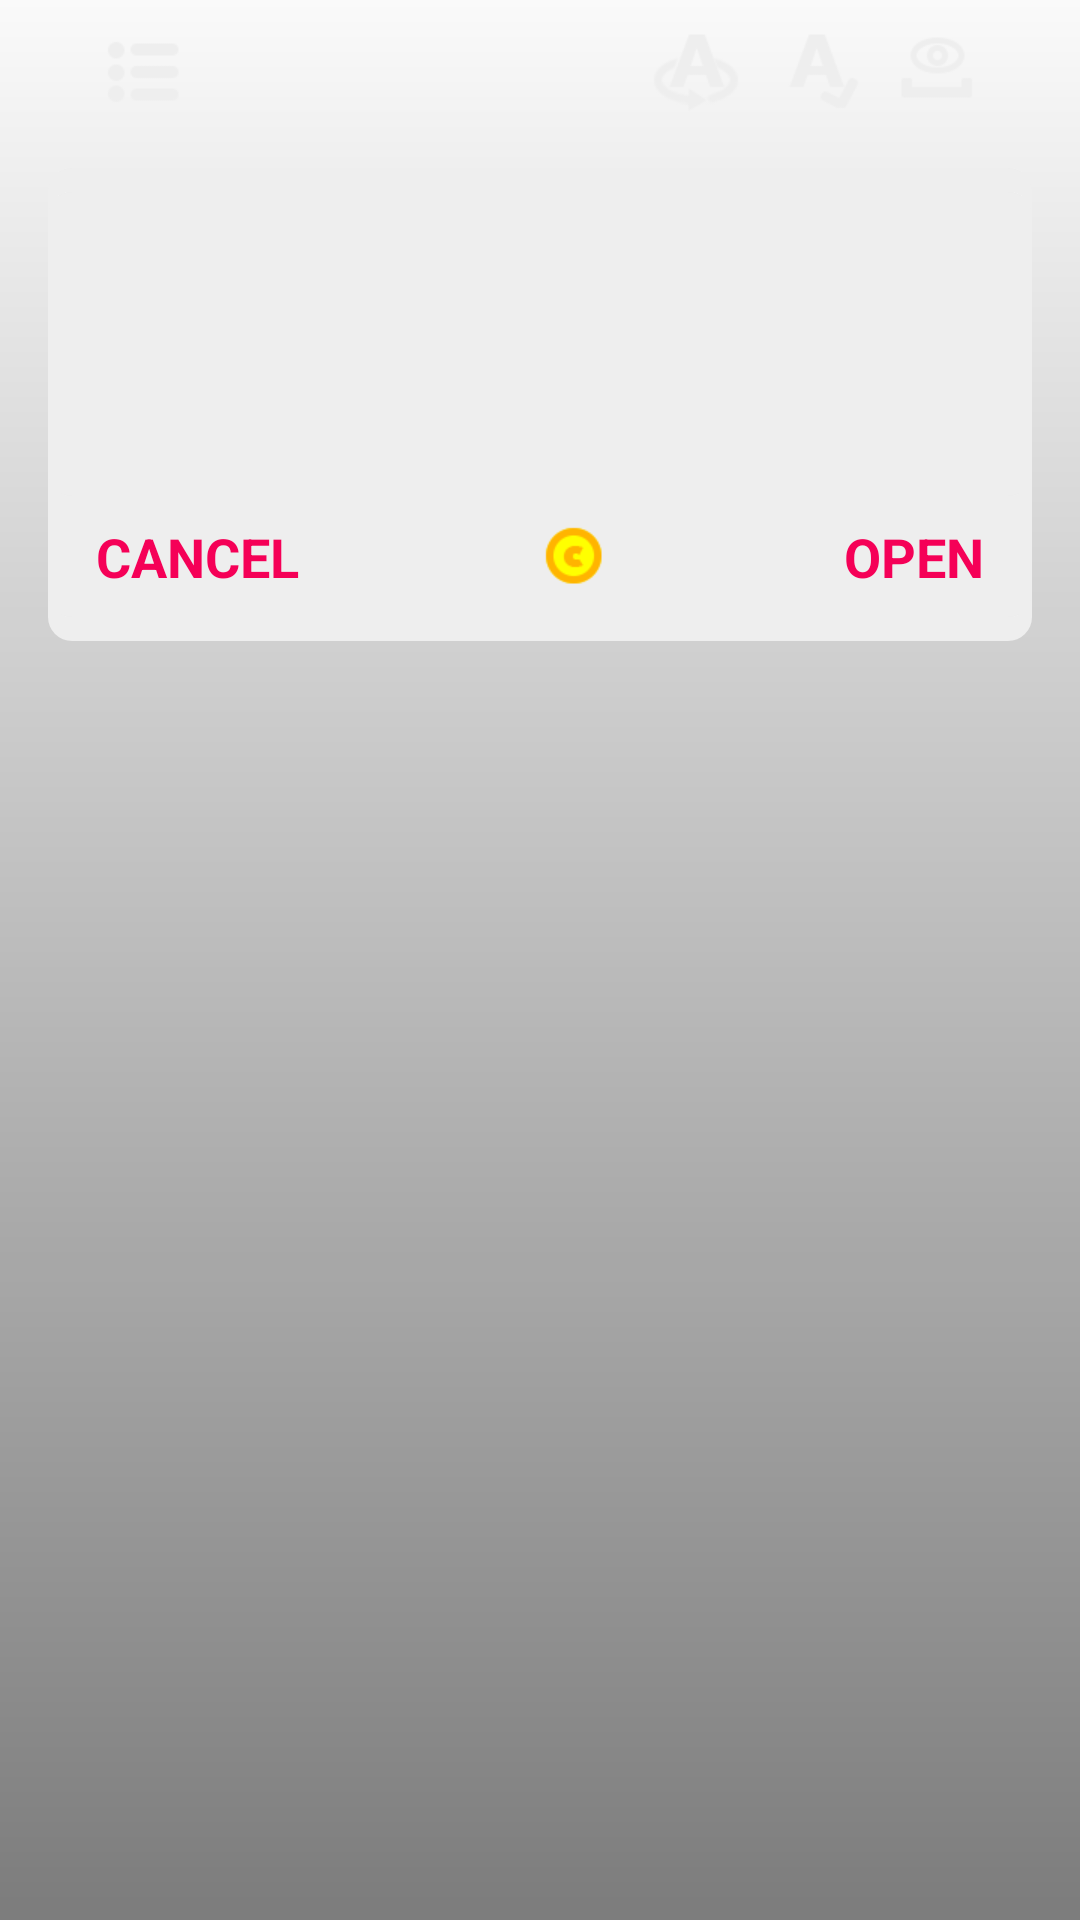

The Android layout XML behind this screen, and the referenced resources:
<!-- AndroidManifest.xml: application theme AppTheme -->
<!-- res/layout/cipher_fragment.xml -->
<?xml version="1.0" encoding="utf-8"?>
<LinearLayout xmlns:android="http://schemas.android.com/apk/res/android"
              android:id="@+id/cipher_screen_background_view"
              android:layout_width="match_parent"
              android:layout_height="match_parent"
              android:clickable="true"
              android:orientation="vertical">

    <LinearLayout
        android:layout_width="match_parent"
        android:layout_height="match_parent"
        android:background="@drawable/levels_screen_tint"
        android:orientation="vertical"
        android:paddingBottom="@dimen/activity_vertical_marginBottom"
        android:paddingLeft="@dimen/activity_horizontal_margin"
        android:paddingRight="@dimen/activity_horizontal_margin"
        android:paddingTop="@dimen/levels_screen_margin_top">

        <LinearLayout
            android:layout_width="match_parent"
            android:layout_height="wrap_content"
            android:layout_gravity="center_horizontal"
            android:orientation="horizontal">

            <ImageButton
                android:id="@+id/cipher_screen_levels_imageButton"
                style="@style/CipherBackImageButton"
                android:layout_width="wrap_content"
                android:layout_height="wrap_content"
                android:layout_marginLeft="16dp"
                android:layout_marginRight="16dp"
                android:contentDescription="@string/cipher_levels"/>

            <TextView
                android:id="@+id/cipher_screen_cipher_title_textView"
                style="@style/CipherTitleTextView"
                android:layout_width="wrap_content"
                android:layout_height="wrap_content"
                android:layout_gravity="center_vertical"
                android:paddingLeft="8dp"
                android:paddingRight="8dp"/>

            <View
                android:layout_width="0dp"
                android:layout_height="0dp"
                android:layout_weight="1"
                android:visibility="invisible"/>

            <LinearLayout
                android:id="@+id/cipher_screen_hint_control_panel"
                android:layout_width="wrap_content"
                android:layout_height="wrap_content"
                android:layout_marginLeft="16dp"
                android:layout_marginRight="16dp"
                android:orientation="horizontal">

                <ImageButton
                    android:id="@+id/cipher_screen_hint_letter_imageButton"
                    style="@style/CipherHintLetterImageButton"
                    android:layout_width="wrap_content"
                    android:layout_height="wrap_content"
                    android:contentDescription="@string/cipher_hint_letter"/>

                <LinearLayout
                    android:id="@+id/cipher_screen_hint_overall_panel"
                    android:layout_width="wrap_content"
                    android:layout_height="wrap_content"
                    android:orientation="horizontal">

                    <ImageButton
                        android:id="@+id/cipher_screen_hint_check_letters_imageButton"
                        style="@style/CipherHintCheckLettersImageButton"
                        android:layout_width="wrap_content"
                        android:layout_height="wrap_content"
                        android:layout_marginLeft="@dimen/hint_button_margin"
                        android:layout_marginStart="@dimen/hint_button_margin"
                        android:contentDescription="@string/cipher_hint_check_letters"/>

                    <ImageButton
                        android:id="@+id/cipher_screen_hint_open_delimiters_imageButton"
                        style="@style/CipherHintOpenDelimitersImageButton"
                        android:layout_width="wrap_content"
                        android:layout_height="wrap_content"
                        android:layout_marginLeft="@dimen/hint_button_margin"
                        android:layout_marginStart="@dimen/hint_button_margin"
                        android:contentDescription="@string/cipher_hint_open_delimiters"/>

                </LinearLayout>
            </LinearLayout>

        </LinearLayout>

        <FrameLayout
            android:layout_width="match_parent"
            android:layout_height="0dp"
            android:layout_marginTop="16dp"
            android:layout_weight="@integer/cipher_question_panel_weight">

            <RelativeLayout
                android:id="@+id/cipher_screen_cipher_question_panel"
                style="@style/CipherQuestionPanel"
                android:layout_width="match_parent"
                android:layout_height="match_parent">

                <ScrollView
                    android:id="@+id/cipher_screen_cipher_question_scrollView"
                    android:layout_width="match_parent"
                    android:layout_height="wrap_content"
                    android:layout_centerVertical="true"
                    android:layout_marginBottom="@dimen/cipher_question_box_padding"
                    android:layout_marginTop="@dimen/cipher_question_box_padding"
                    android:fadeScrollbars="false"
                    android:overScrollMode="never"
                    android:paddingLeft="@dimen/cipher_question_box_padding"
                    android:paddingRight="@dimen/cipher_question_box_padding"
                    android:scrollbarStyle="outsideOverlay"
                    android:scrollbars="vertical">

                    <TextView
                        android:id="@+id/cipher_screen_cipher_question_textView"
                        style="@style/CipherQuestionTextView"
                        android:layout_width="match_parent"
                        android:layout_height="wrap_content"
                        android:gravity="center"/>
                </ScrollView>
            </RelativeLayout>

            <RelativeLayout
                android:id="@+id/cipher_screen_keyboard_panel"
                style="@style/CipherQuestionPanel"
                android:layout_width="match_parent"
                android:layout_height="match_parent"
                android:layout_gravity="center"
                android:layout_marginBottom="@dimen/cipher_question_box_padding"
                android:layout_marginTop="@dimen/cipher_question_box_padding"
                android:paddingLeft="@dimen/cipher_question_box_padding"
                android:paddingRight="@dimen/cipher_question_box_padding">

                <android.support.v7.widget.RecyclerView
                    android:id="@+id/cipher_keyboard_recyclerView"
                    android:layout_width="match_parent"
                    android:layout_height="wrap_content"
                    android:layout_centerVertical="true"
                    android:fadeScrollbars="false"
                    android:overScrollMode="never"
                    android:scrollbarStyle="outsideOverlay"
                    android:scrollbars="vertical"/>
            </RelativeLayout>

            <include
                android:id="@+id/cipher_screen_hint_panel"
                layout="@layout/cipher_hint_panel"
                android:layout_width="match_parent"
                android:layout_height="match_parent"
                android:layout_marginBottom="@dimen/cipher_question_box_padding"
                android:layout_marginTop="@dimen/cipher_question_box_padding"/>

            <ImageView
                android:id="@+id/cipher_screen_solved_panel"
                style="@style/CipherSolvedPanel"
                android:layout_width="match_parent"
                android:layout_height="match_parent"
                android:visibility="gone"/>
        </FrameLayout>

        <android.support.v7.widget.RecyclerView
            android:id="@+id/cipher_symbols_recyclerView"
            android:layout_width="match_parent"
            android:layout_height="0dp"
            android:layout_marginTop="16dp"
            android:layout_weight="@integer/cipher_symbols_panel_weight"
            android:fadeScrollbars="false"
            android:overScrollMode="never"
            android:scrollbarStyle="outsideOverlay"
            android:scrollbars="vertical"/>
    </LinearLayout>
</LinearLayout>
<!-- res/layout/cipher_hint_panel.xml (included above) -->
<?xml version="1.0" encoding="utf-8"?>
<LinearLayout
    xmlns:android="http://schemas.android.com/apk/res/android"
    android:id="@+id/cipher_hint_panel"
    style="@style/CipherHintPanel"
    android:layout_width="match_parent"
    android:layout_height="match_parent"
    android:orientation="vertical" >

    <RelativeLayout
        style="@style/CipherQuestionPanel"
        android:layout_width="match_parent"
        android:layout_height="0dp"
        android:layout_weight="1">

        <ScrollView
            android:id="@+id/cipher_hint_panel_scrollView"
            android:layout_width="match_parent"
            android:layout_height="wrap_content"
            android:layout_centerVertical="true"
            android:fadeScrollbars="false"
            android:overScrollMode="never"
            android:paddingLeft="@dimen/cipher_question_box_padding"
            android:paddingRight="@dimen/cipher_question_box_padding"
            android:scrollbarStyle="outsideOverlay"
            android:scrollbars="vertical">

            <TextView
                android:id="@+id/cipher_hint_panel_textView"
                style="@style/CipherHintDescriptionTextView"
                android:layout_width="match_parent"
                android:layout_height="wrap_content"
                android:gravity="center"/>
        </ScrollView>
    </RelativeLayout>

    <LinearLayout
        android:layout_width="match_parent"
        android:layout_height="wrap_content"
        android:gravity="center_vertical"
        android:orientation="horizontal"
        android:paddingLeft="@dimen/cipher_question_box_padding"
        android:paddingRight="@dimen/cipher_question_box_padding">

        <TextView
            android:id="@+id/cipher_hint_panel_cancel_textView"
            style="@style/CipherHintControlButton"
            android:layout_width="wrap_content"
            android:layout_height="wrap_content"
            android:text="@string/hint_cancel"/>

        <LinearLayout
            android:layout_width="0dp"
            android:layout_height="wrap_content"
            android:layout_weight="1"
            android:gravity="center_horizontal"
            android:orientation="vertical">

            <LinearLayout
                android:id="@+id/cipher_hint_panel_price_display_panel"
                style="@style/CipherHintPricePanel"
                android:layout_width="wrap_content"
                android:layout_height="wrap_content"
                android:gravity="center_vertical"
                android:orientation="horizontal"
                android:paddingLeft="8dp"
                android:paddingRight="8dp">

                <TextView
                    android:id="@+id/cipher_hint_panel_price_display_textView"
                    style="@style/CipherHintPriceTextView"
                    android:layout_width="wrap_content"
                    android:layout_height="wrap_content"/>

                <ImageView
                    android:layout_width="wrap_content"
                    android:layout_height="wrap_content"
                    android:layout_marginLeft="2dp"
                    android:layout_marginStart="2dp"
                    android:scaleType="center"
                    android:src="@drawable/coin"/>

            </LinearLayout>

        </LinearLayout>

        <TextView
            android:id="@+id/cipher_hint_panel_confirm_textView"
            style="@style/CipherHintControlButton"
            android:layout_width="wrap_content"
            android:layout_height="wrap_content"
            android:text="@string/hint_open_symbol_confirm"/>

    </LinearLayout>

</LinearLayout>
<!-- resources referenced by this layout -->
<resources>
  <dimen name="activity_horizontal_margin">16dp</dimen>
  <dimen name="activity_vertical_marginBottom">16dp</dimen>
  <dimen name="cipher_question_box_padding">8dp</dimen>
  <dimen name="hint_button_margin">8dp</dimen>
  <dimen name="levels_screen_margin_top">8dp</dimen>
  <integer name="cipher_question_panel_weight">2</integer>
  <integer name="cipher_symbols_panel_weight">5</integer>
  <string name="cipher_hint_check_letters">Check letters</string>
  <string name="cipher_hint_letter">Open a symbol</string>
  <string name="cipher_hint_open_delimiters">Reveal spaces</string>
  <string name="cipher_levels">Levels</string>
  <string name="hint_cancel">CANCEL</string>
  <string name="hint_open_symbol_confirm">OPEN</string>
  <style name="CipherBackImageButton" parent="LevelControlImageButton">
          <item name="android:src">@drawable/levels</item>
      </style>
  <style name="CipherHintCheckLettersImageButton" parent="LevelControlImageButton">
          <item name="android:src">@drawable/check_letters</item>
      </style>
  <style name="CipherHintLetterImageButton" parent="LevelControlImageButton">
          <item name="android:src">@drawable/open_symbol</item>
      </style>
  <style name="CipherHintOpenDelimitersImageButton" parent="LevelControlImageButton">
          <item name="android:src">@drawable/reveal_spaces</item>
      </style>
  <style name="CipherHintPanel" parent="CipherQuestionPanel" />
  <style name="CipherHintPricePanel">
          <item name="android:background">@drawable/cipher_hint_price_panel_bg</item>
      </style>
  <style name="CipherHintPriceTextView" parent="CoinsDisplayTextView">
          <item name="android:textSize">@dimen/hint_panel_price_text_size</item>
          <item name="android:textColor">@color/coinsDisplayTextDark</item>
      </style>
  <style name="CipherQuestionPanel">
          <item name="android:background">@drawable/cipher_question_box</item>
      </style>
  <color name="levelsScreenTintGradientBottom">#80000000</color>
  <color name="levelsScreenTintGradientTop">#00000000</color>
  <style name="LevelControlImageButton">
          <item name="android:background">@android:color/transparent</item>
          <item name="android:scaleType">center</item>
      </style>
  <style name="TextViewAsButton">
          <item name="android:padding">8dp</item>
      </style>
  <dimen name="hint_panel_control_text_size">18sp</dimen>
  <color name="hintPanelControlButtonText">@color/cipherOpenedSymbolLetterBg</color>
  <dimen name="hint_panel_text_size">18sp</dimen>
  <color name="hintPanelText">@color/keyboardLetterText</color>
  <dimen name="hint_panel_price_text_size">@dimen/coins_display_text_size</dimen>
  <color name="coinsDisplayTextDark">#FF9800</color>
  <dimen name="cipher_question_text_size">18sp</dimen>
  <color name="cipherQuestionText">#222222</color>
  <dimen name="cipher_title_text_size">20sp</dimen>
  <color name="cipherTitleText">@color/levelsTitleText</color>
  <color name="colorPrimary">#3F51B5</color>
  <color name="colorPrimaryDark">#303F9F</color>
  <color name="colorAccent">@color/accentA200</color>
  <color name="cipherOpenedSymbolLetterBg">@color/accentA400</color>
  <color name="keyboardLetterText">#333333</color>
  <color name="hintPanelPricePanelBg">@android:color/transparent</color>
  <dimen name="symbol_box_corner_radius">5dp</dimen>
  <dimen name="coins_display_text_size">18sp</dimen>
  <color name="coinsDisplayText">#FFEA00</color>
  <color name="cipherQuestionBoxBg">#eeeeee</color>
  <dimen name="levels_cipher_box_corner_radius">8dp</dimen>
  <dimen name="cipher_title_bg_stroke_width">0dp</dimen>
  <dimen name="cipher_title_corner_radius">5dp</dimen>
  <color name="levelsTitleText">#eeeeee</color>
  <color name="accentA200">#FF4081</color>
  <color name="buttonBorderlessBgPressed">#33999999</color>
  <dimen name="button_bg_corner_radius">2dp</dimen>
  <color name="buttonBorderlessBgNormal">@android:color/transparent</color>
  <color name="accentA400">#F50057</color>
</resources>
